Run: headless pygame with SDL's dummy video driver; simulated clock (each Clock.tick advances the game by its frame time, no real sleeping); random seed 0; keys injected as events and as key.get_pressed() state; no mouse input.
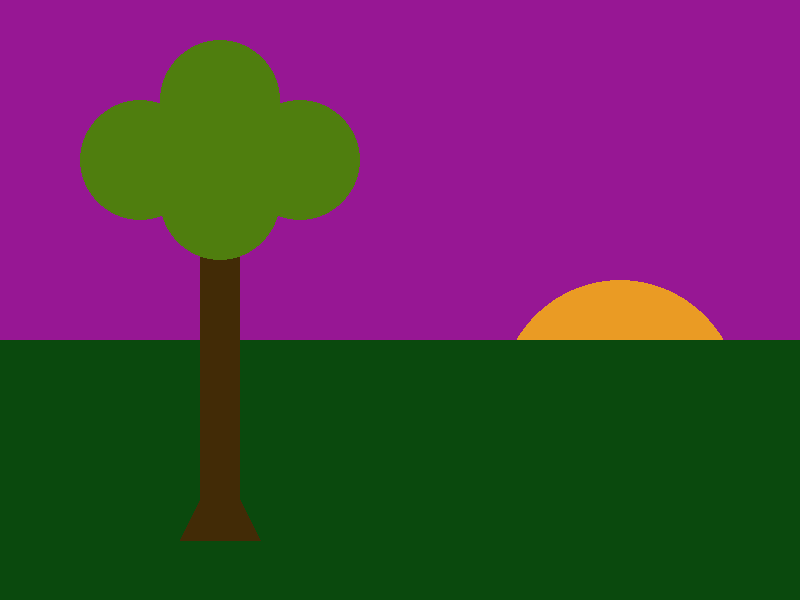
Frame 1 of 4 · flips 1–60 · no input
Frame 2 of 4 · flips 61–180 · tapped SPACE, RETURN · held RIGHT (→), D · screen unchanged from frame 1, image omitted
Frame 3 of 4 · flips 181–300 · held DOWN (↓), S · screen unchanged from frame 2, image omitted
Frame 4 of 4 · flips 301–420 · held LEFT (←), A, UP (↑), W · screen unchanged from frame 3, image omitted

The pygame program that drew these frames:

#computer programming 1
#intro to Pygame Graphics Quiz
#
#Directions:
#
#use the graph paper provided to draw the image created by this program.
#There are  elements you must draw. Each is worth  points.

# Imports
import pygame

# Initialize game engine
pygame.init()

# Window
SIZE = (800, 600)
TITLE = "Sunset and Tree"
screen = pygame.display.set_mode(SIZE)
pygame.display.set_caption(TITLE)

# Timer
clock = pygame.time.Clock()
refresh_rate = 60

# Colors
COLOR1 = (151, 23, 148)
COLOR2 = (10, 73, 13)
COLOR3 = (234, 155, 36)
COLOR4 = (66, 43, 6)
COLOR5 = (79, 126, 14)


# Game loop
done = False

while not done:
    # Event processing 
    for event in pygame.event.get():
        if event.type == pygame.QUIT:
            done = True

    # Drawing code 
    screen.fill(COLOR1)
    
    pygame.draw.ellipse(screen, COLOR3, [500, 280, 240, 240])

    pygame.draw.rect(screen, COLOR2, [0, 340, 800, 260])

    pygame.draw.rect(screen, COLOR4, [200, 200, 40, 320])
    pygame.draw.polygon(screen, COLOR4, [[200, 500], [180, 540], [260, 540], [240, 500]])

    pygame.draw.ellipse(screen, COLOR5, [160, 40, 120, 120])
    pygame.draw.ellipse(screen, COLOR5, [240, 100, 120, 120])
    pygame.draw.ellipse(screen, COLOR5, [160, 140, 120, 120])
    pygame.draw.ellipse(screen, COLOR5, [80, 100, 120, 120])
    


    # Update screen (Actually draw the picture in the window.)
    pygame.display.flip()


    # Limit refresh rate of game loop 
    clock.tick(refresh_rate)


# Close window and quit
pygame.quit()
